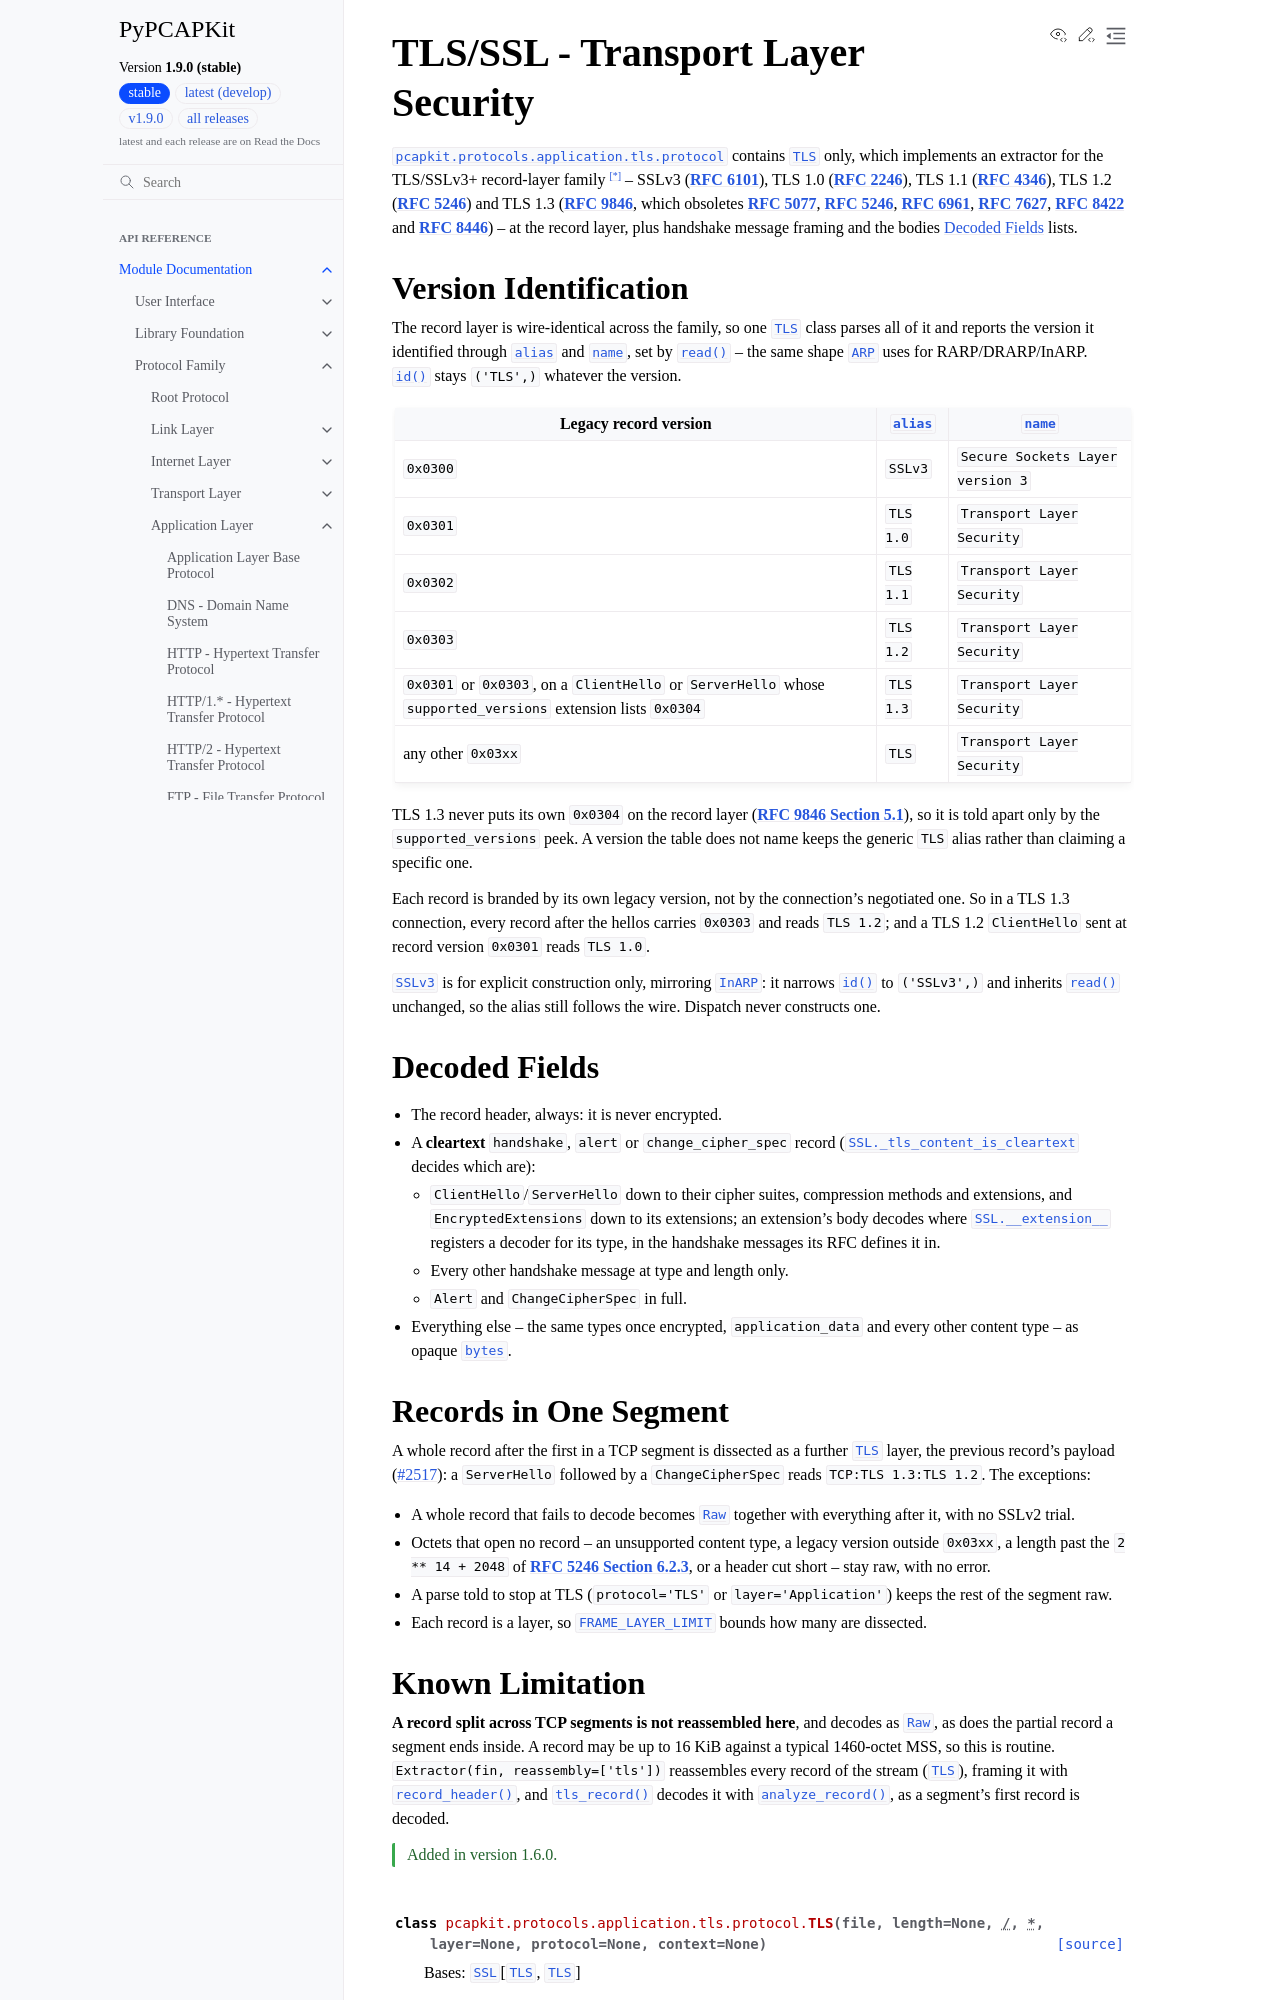

repository: JarryShaw/PyPCAPKit · page: pcapkit/protocols/application/tls.html · generator: sphinx

TLS/SSL - Transport Layer Security
========================================

.. module:: pcapkit.protocols.application.tls
.. module:: pcapkit.protocols.application.tls.protocol

:mod:`pcapkit.protocols.application.tls.protocol` contains
:class:`~pcapkit.protocols.application.tls.protocol.TLS` only, which implements an
extractor for the TLS/SSLv3+ record-layer family [*]_ -- SSLv3 (:rfc:`6101`),
TLS 1.0 (:rfc:`2246`), TLS 1.1 (:rfc:`4346`), TLS 1.2 (:rfc:`5246`) and TLS
1.3 (:rfc:`9846`, which obsoletes :rfc:`5077`, :rfc:`5246`, :rfc:`6961`,
:rfc:`7627`, :rfc:`8422` and :rfc:`8446`) -- at the record layer, plus
handshake message framing and the bodies `Decoded Fields`_ lists.
